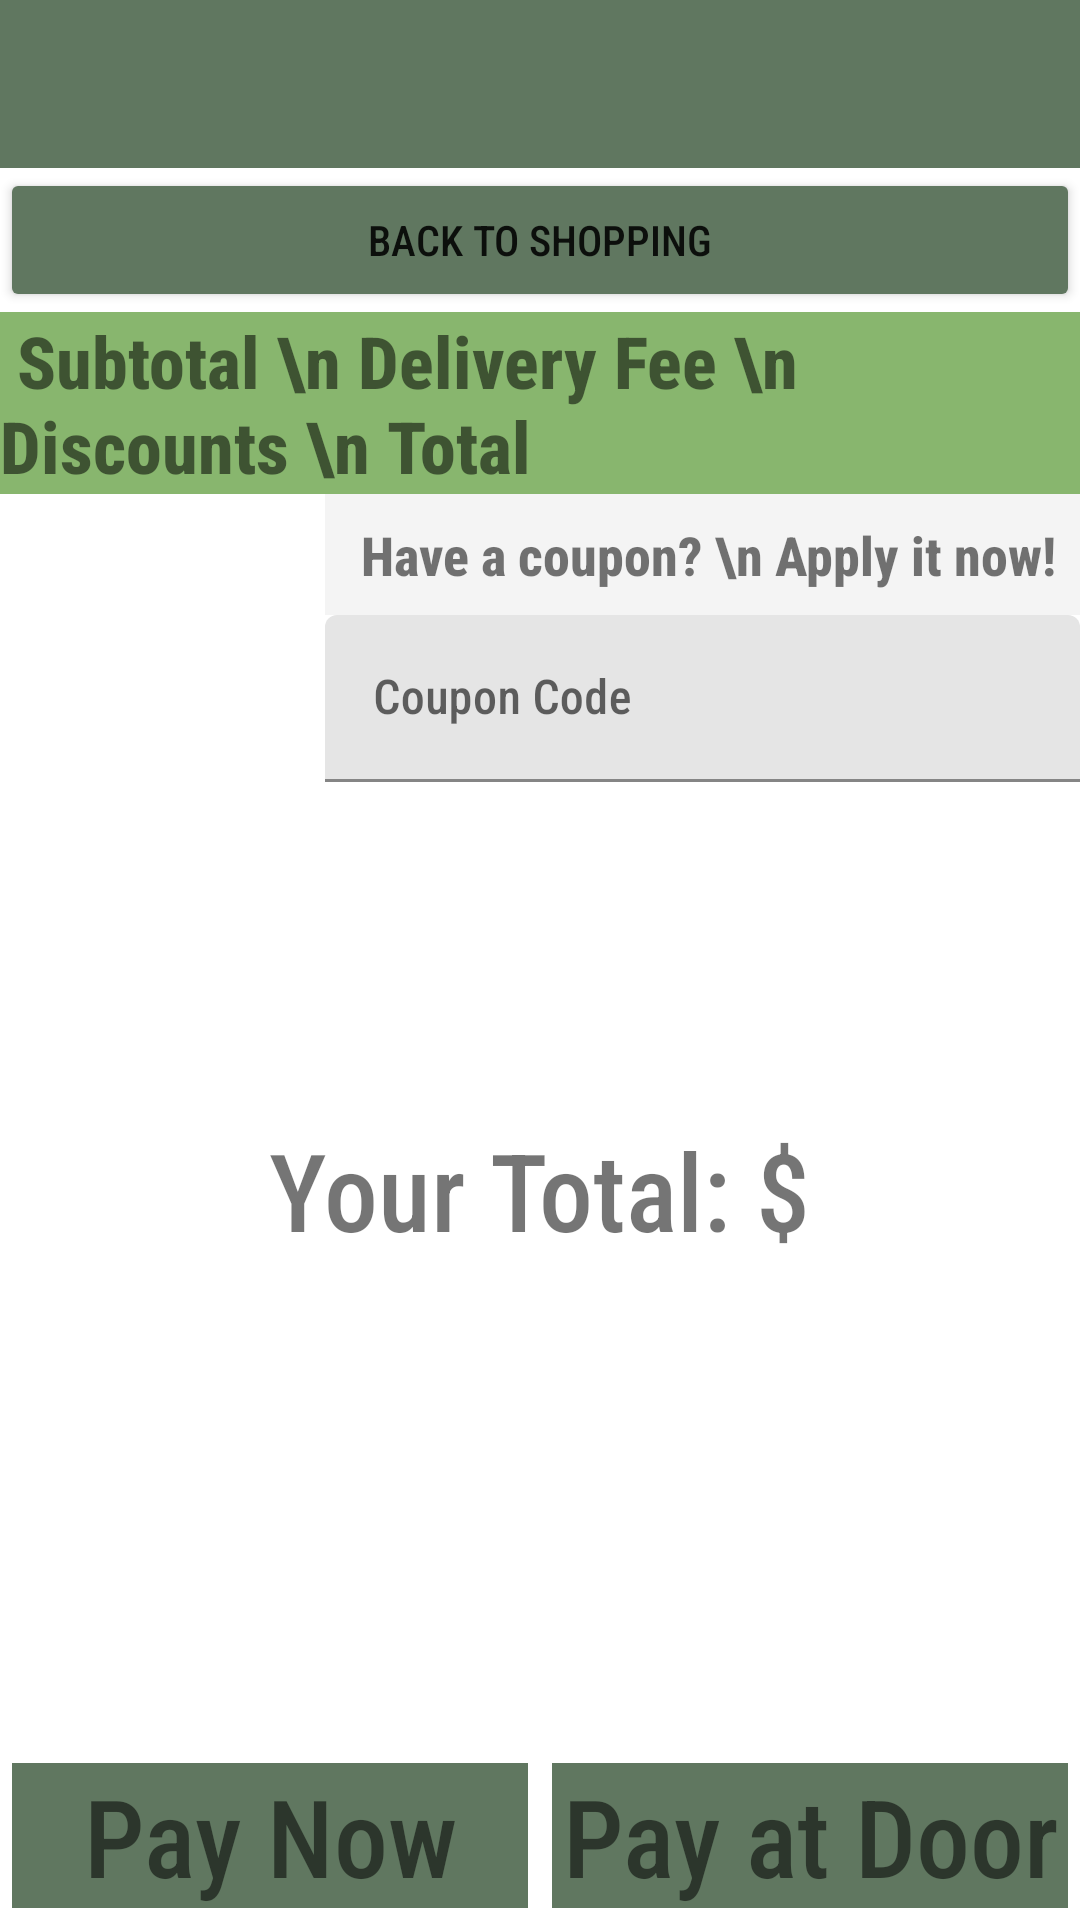

This screen was rendered from an Android layout file. Write that file and the resources it references.
<!-- AndroidManifest.xml: application theme Theme.GroceryAppB30 -->
<!-- res/layout/activity_payment.xml -->
<?xml version="1.0" encoding="utf-8"?>
<androidx.constraintlayout.widget.ConstraintLayout xmlns:android="http://schemas.android.com/apk/res/android"
    xmlns:app="http://schemas.android.com/apk/res-auto"
    xmlns:tools="http://schemas.android.com/tools"
    android:layout_width="match_parent"
    android:layout_height="match_parent"
    tools:context=".activities.PaymentActivity"
    android:background="@color/white">

    <include
        android:id="@+id/app_bar"
        layout="@layout/app_bar"
        android:layout_width="match_parent"
        android:layout_height="wrap_content"
        android:layout_alignParentTop="true" />

    <Button
        android:id="@+id/button2"
        android:layout_width="match_parent"
        android:layout_height="wrap_content"

        android:backgroundTint="@color/olive"
        android:text="Back to Shopping"
        app:layout_constraintEnd_toEndOf="parent"
        app:layout_constraintHorizontal_bias="0.0"
        app:layout_constraintStart_toStartOf="parent"
        app:layout_constraintTop_toBottomOf="@+id/app_bar" />


    <TextView
        android:id="@+id/textView"
        android:layout_width="0dp"
        android:layout_height="wrap_content"
        android:gravity="start"
        android:text=" Subtotal \n Delivery Fee \n Discounts \n Total"
        android:textSize="24sp"
        android:textStyle="bold"
        app:layout_constraintEnd_toStartOf="@+id/text_view_totaling"
        app:layout_constraintHorizontal_bias="0.0"
        app:layout_constraintStart_toStartOf="parent"
        app:layout_constraintTop_toBottomOf="@+id/button2"
        android:background="@color/light_green"/>

    <TextView
        android:id="@+id/text_view_totaling"
        android:layout_width="wrap_content"
        android:layout_height="wrap_content"
        android:text=" Subtotal \n Delivery Fee \n Discounts \n Total"
        android:textSize="24sp"
        android:textStyle="bold"
        app:layout_constraintRight_toRightOf="parent"
        app:layout_constraintTop_toBottomOf="@+id/button2"
        android:background="@color/light_green"/>

    <TextView
        android:id="@+id/textView3"
        android:layout_width="wrap_content"
        android:layout_height="wrap_content"
        android:text=" Have a coupon? \n Apply it now!"
        android:textSize="18sp"
        android:textStyle="bold"
        app:layout_constraintRight_toRightOf="parent"
        app:layout_constraintTop_toBottomOf="@+id/text_view_totaling"
        android:background="@color/opaque_light_grey"
        android:padding="8dp"/>

    <com.google.android.material.textfield.TextInputLayout
        android:id="@+id/input_layout_password"
        android:layout_width="0dp"
        android:layout_height="wrap_content"
        app:layout_constraintEnd_toEndOf="parent"
        app:layout_constraintStart_toStartOf="@+id/textView3"
        app:layout_constraintTop_toBottomOf="@+id/textView3"
        android:hint="Coupon Code"
        app:boxBackgroundColor="@color/opaque_grey"

        >

        <com.google.android.material.textfield.TextInputEditText
            android:layout_width="match_parent"
            android:layout_height="wrap_content"
            />

    </com.google.android.material.textfield.TextInputLayout>


    <TextView
        android:layout_width="wrap_content"
        android:layout_height="wrap_content"
        app:layout_constraintBottom_toTopOf="@+id/text_view_pay_later"
        app:layout_constraintEnd_toEndOf="parent"
        app:layout_constraintStart_toStartOf="parent"
        app:layout_constraintTop_toBottomOf="@+id/textView3"
        android:text="Your Total: $"
        android:textSize="36sp"
        android:id="@+id/text_view_final_price"
        />

    <TextView
        android:id="@+id/text_view_pay_now"
        android:layout_width="0dp"
        android:layout_height="wrap_content"
        android:background="@color/olive"
        android:text="Pay Now"
        android:textSize="36sp"
        app:layout_constraintBottom_toBottomOf="parent"
        app:layout_constraintStart_toStartOf="parent"
        app:layout_constraintEnd_toStartOf="@+id/text_view_pay_later"
        android:textAlignment="center"
        android:gravity="center"
        android:outlineAmbientShadowColor="@color/black"
        android:layout_margin="4dp"
        />

    <TextView
        android:id="@+id/text_view_pay_later"
        android:layout_width="0dp"
        android:layout_height="wrap_content"
        android:background="@color/olive"
        android:text="Pay at Door"
        android:textSize="36sp"
        app:layout_constraintBottom_toBottomOf="parent"
        app:layout_constraintEnd_toEndOf="parent"
        app:layout_constraintStart_toEndOf="@+id/text_view_pay_now"
        android:textAlignment="center"
        android:gravity="center"
        android:outlineAmbientShadowColor="@color/black"
        android:layout_margin="4dp"/>


</androidx.constraintlayout.widget.ConstraintLayout>
<!-- res/layout/app_bar.xml (included above) -->
<?xml version="1.0" encoding="utf-8"?>
<androidx.appcompat.widget.Toolbar android:layout_width="match_parent"
    android:layout_height="wrap_content"
    xmlns:app="http://schemas.android.com/apk/res-auto"
    android:id="@+id/toolbar"
    android:background="@color/olive"
    xmlns:android="http://schemas.android.com/apk/res/android"
    app:titleTextColor="@color/white"
    android:theme="@style/MyActionBarTheme"
    />
<!-- resources referenced by this layout -->
<resources>
  <color name="black">#FF000000</color>
  <color name="light_green">#FF88b66e</color>
  <color name="olive">#FF607760</color>
  <color name="opaque_grey">#80CCCCCC</color>
  <color name="opaque_light_grey">#50DDDDDD</color>
  <color name="white">#FFFFFFFF</color>
  <style name="MyActionBarTheme">
          <item name="android:textColorPrimary">#fa0</item>
          <item name="colorOnPrimary">@color/white</item>
      </style>
  <style name="Theme.GroceryAppB30" parent="Theme.MaterialComponents.DayNight.NoActionBar">
          
          <item name="colorPrimary">@color/light_green</item>
          <item name="colorPrimaryVariant">@color/olive</item>
          <item name="colorOnPrimary">@color/white</item>
          
          <item name="colorSecondary">@color/mustard</item>
          <item name="colorSecondaryVariant">@color/teal_700</item>
          <item name="colorOnSecondary">@color/mustard</item>
          
          <item name="android:statusBarColor" tools:targetApi="l">?attr/colorPrimaryVariant</item>
          
          <item name="android:fontFamily">sans-serif-condensed-medium</item>
          <item name="boxStrokeColor">@color/mustard</item>
      </style>
  <color name="mustard">#FFedb724</color>
  <color name="teal_700">#FF018786</color>
</resources>
